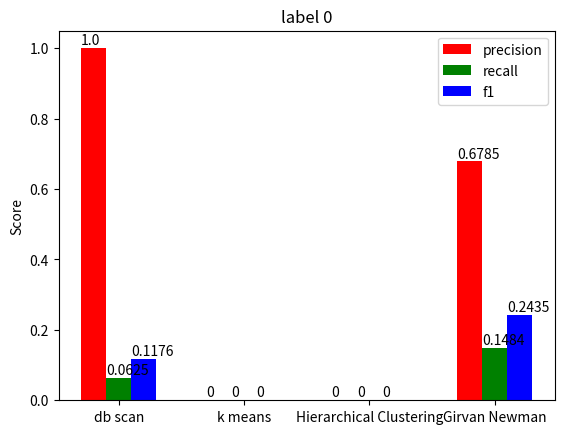
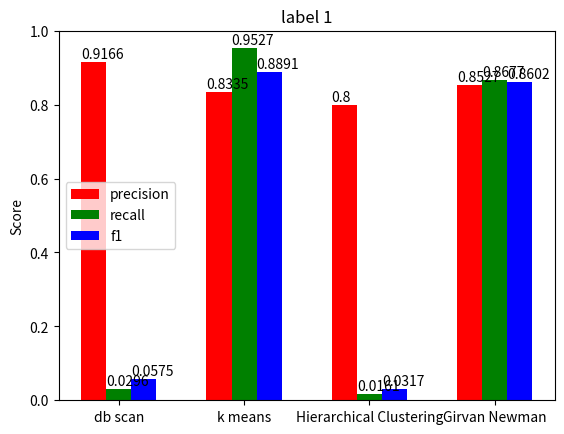
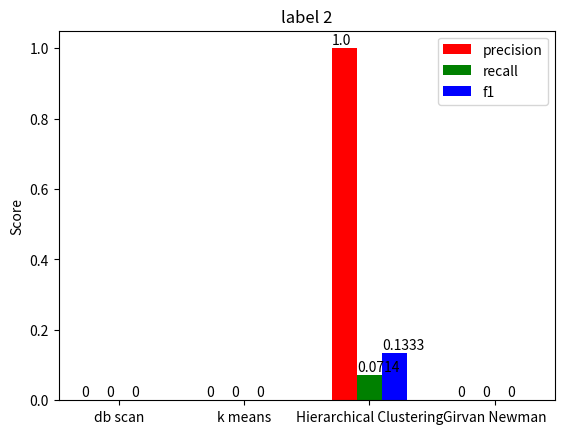
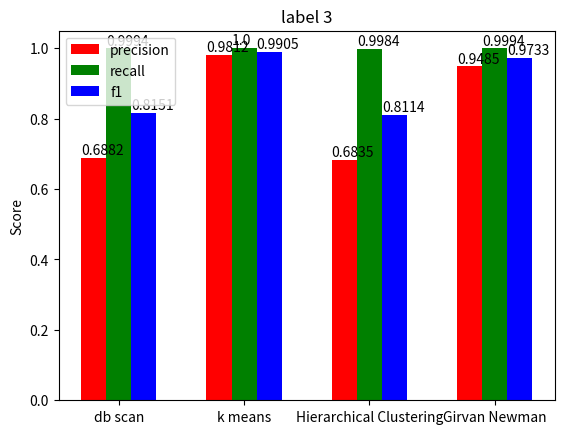

Write the Python code that produced these figures, in order.
import matplotlib.pyplot as plt
import numpy as np


def plot(data,label):
    x = np.arange(len(data[0]))
    width = 0.2

    fig, axes = plt.subplots(ncols=1, nrows=1)
    plt.title('label '+str(label))
    #plt.xlabel('Parameters')
    plt.ylabel('Score')
    axes.bar(x-width, data[0],width=width, label="precision",color="r")
    for i, v in enumerate(data[0]):
        axes.text(x[i] - 1.5*width, v + 0.01, str(v)[:6])
    axes.bar(x, data[1],width=width, label="recall",color="g")
    for i, v in enumerate(data[1]):
        axes.text(x[i] - 0.5*width, v + 0.01, str(v)[:6])
    axes.bar(x+width, data[2],width=width, label="f1",color="b")
    for i, v in enumerate(data[2]):
        axes.text(x[i] + 0.5*width, v + 0.01, str(v)[:6])
    axes.set_xticks(x)
    axes.set_xticklabels(['db scan', 'k means', 'Hierarchical Clustering','Girvan Newman'])

    plt.legend()
    plt.show()
    print(label)





#label:  0
precision0 =[1.0,0,0,0.6785714285714286]
recall0 =[0.0625,0,0,0.1484375]
f10 =[0.11764705882352941,0,0,0.2435897435897436]

#label:  1
precision1= [0.9166666666666666,0.833530106257379,0.8,0.8527851458885941]
recall1= [0.029689608636977057,0.9527665317139001,0.016194331983805668,0.8677462887989204]
f11 =[0.05751633986928104,0.8891687657430731,0.031746031746031744,0.860200668896321]

#label:  2
precision2 =[0,0,1.0,0]
recall2=[0,0,0.07142857142857142,0]
f12= [0,0,0.13333333333333333,0]

#label:  3
precision3= [0.6882546652030735,0.9812304483837331,0.6835212804656239,0.9485627836611196]
recall3= [0.9994686503719448,1.0,0.9984059511158342,0.9994686503719448]
f13 =[0.8151679306608884,0.9905263157894737,0.8114877996113151,0.9733505821474774]

precision=[precision0,precision1,precision2,precision3]
recall=[recall0,recall1,recall2,recall3]
f1=[f10,f11,f12,f13]

for i in range(4):
    plot([precision[i],recall[i],f1[i]],i)